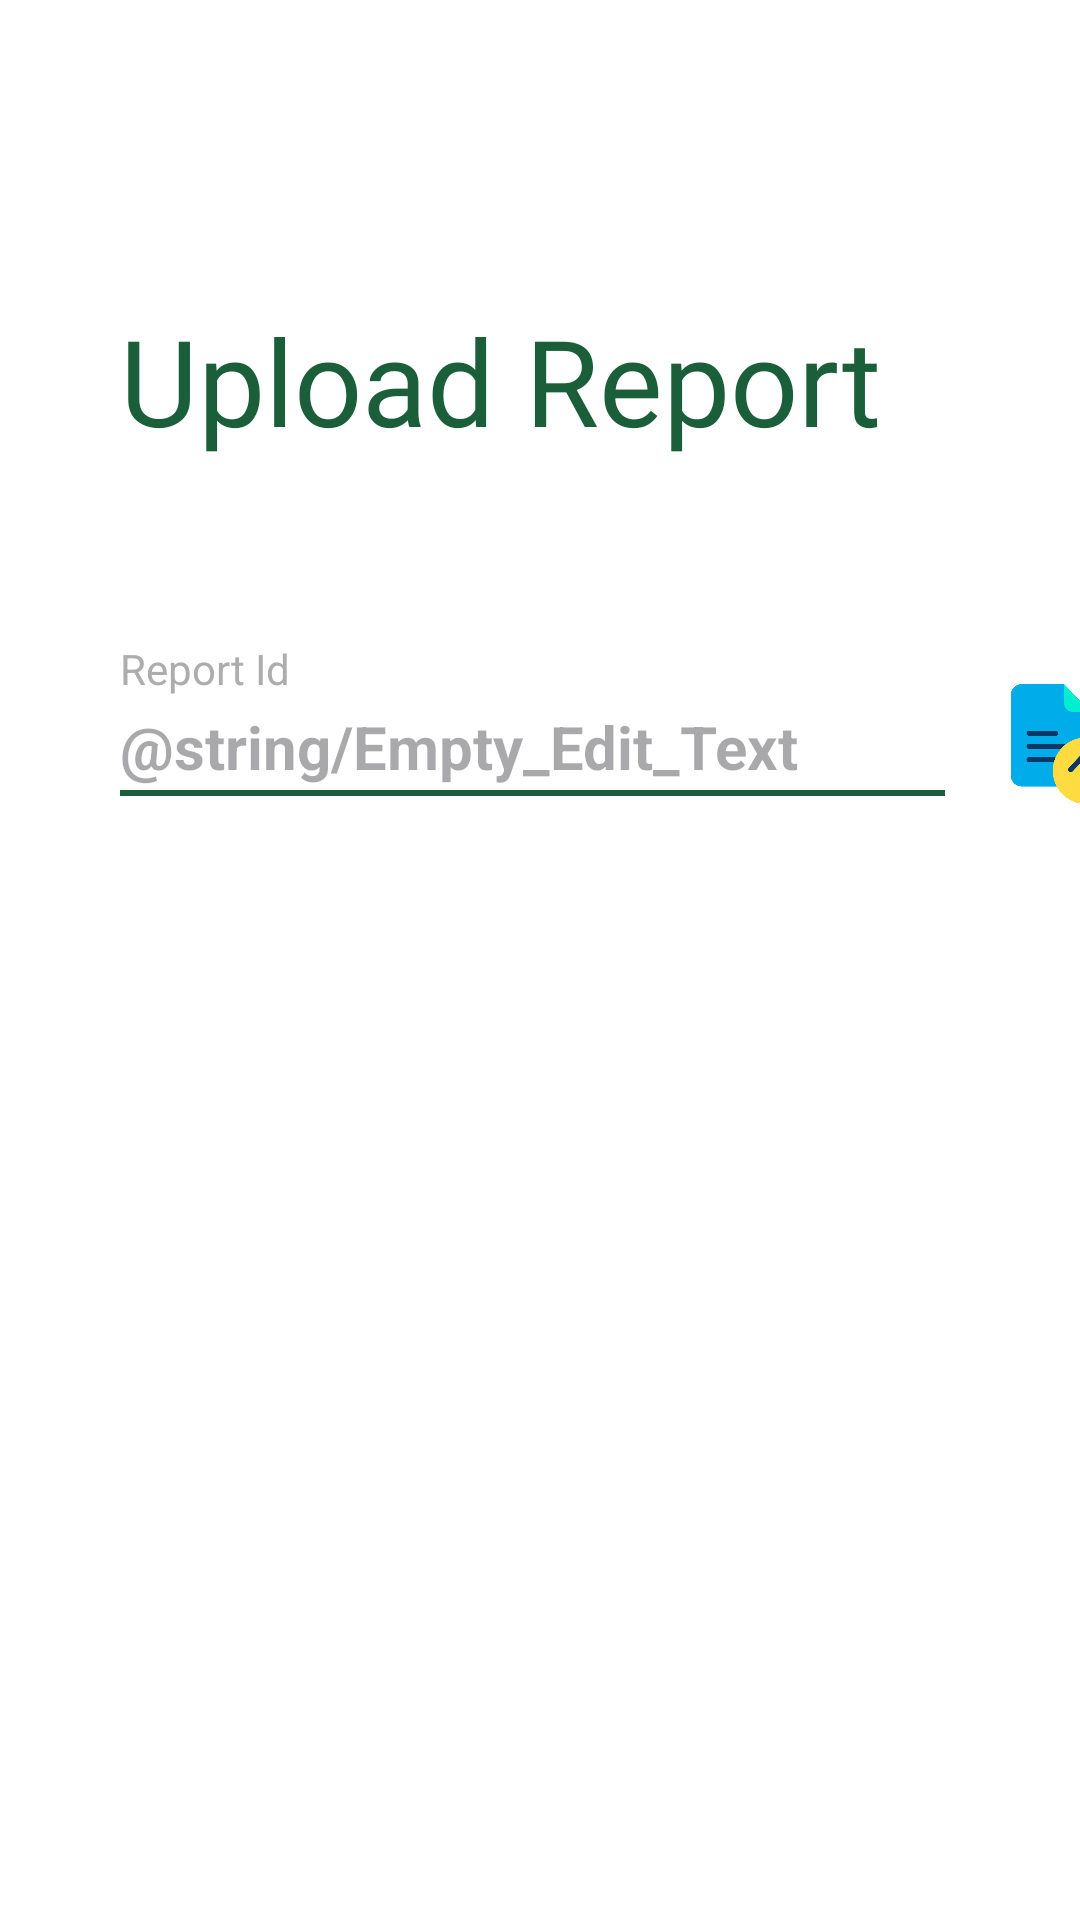

Write the Android layout XML for this screen, with the resource values it uses.
<!-- AndroidManifest.xml: application theme Theme.DOCUMEDX -->
<!-- res/layout/activity_patients_upload_reports.xml -->
<?xml version="1.0" encoding="utf-8"?>
<androidx.constraintlayout.widget.ConstraintLayout
    xmlns:android="http://schemas.android.com/apk/res/android"
    xmlns:app="http://schemas.android.com/apk/res-auto"
    android:layout_width="match_parent"
    android:layout_height="match_parent"
    android:background="@color/white"
    >

    <TextView
        android:id="@+id/Heading"
        android:layout_width="wrap_content"
        android:layout_height="wrap_content"
        android:text="Upload Report"
        android:textColor="@color/color_palette_5"
        android:fontFamily="@font/robotoblack"
        android:textSize="40sp"
        app:layout_constraintStart_toStartOf="parent"
        app:layout_constraintTop_toTopOf="parent"
        android:layout_marginTop="100dp"
        android:layout_marginStart="40dp"
        />

    

    <TextView
        android:id="@+id/reportIdInputFieldText"
        android:layout_width="wrap_content"
        android:layout_height="wrap_content"
        android:layout_marginTop="60dp"
        android:text="Report Id"
        android:textColor="@color/Input_field_text_color"
        app:layout_constraintBottom_toTopOf="@+id/reportId"
        app:layout_constraintStart_toStartOf="@+id/reportId"
        app:layout_constraintTop_toBottomOf="@+id/Heading" />

    <EditText
        android:id="@+id/reportId"
        android:layout_width="275dp"
        android:layout_height="wrap_content"
        android:background="@android:color/transparent"
        android:hint="@string/Empty_Edit_Text"
        android:paddingBottom="1dp"
        android:textColor="@android:color/black"
        android:textStyle="bold"
        android:textSize="20sp"
        android:paddingTop="3dp"
        android:inputType="text"
        app:layout_constraintStart_toStartOf="@id/Heading"
        app:layout_constraintTop_toBottomOf="@id/reportIdInputFieldText" />

    
    <View
        android:id="@+id/view"
        android:layout_width="0dp"
        android:layout_height="2dp"
        android:background="@color/color_palette_5"
        app:layout_constraintEnd_toEndOf="@id/reportId"
        app:layout_constraintStart_toStartOf="@id/reportId"
        app:layout_constraintTop_toBottomOf="@id/reportId" />

    <ImageView
        android:id="@+id/uploadReportIV"
        android:layout_width="40dp"
        android:layout_height="40dp"
        android:scaleType="centerCrop"
        android:src="@drawable/upload_report_img"
        app:layout_constraintTop_toTopOf="@id/reportId"
        app:layout_constraintBottom_toBottomOf="@id/reportId"
        app:layout_constraintStart_toEndOf="@id/reportId"
        android:layout_marginStart="20dp"
        />
    
    
    
    
    
    
    
    
    
    
    
    
    
    
    
    
    
    
    
    
    
    
    
    
    
    
    
    
    


    
    
    
    
    
    
    
    
    

    
    
    
    
    
    
    
    
    
    

    
    
    
    
    
    
    
    
    
    

    
    
    
    
    
    
    
    
    
    

</androidx.constraintlayout.widget.ConstraintLayout>
<!-- resources referenced by this layout -->
<resources>
  <color name="Input_field_text_color">#ADADAD</color>
  <color name="color_palette_5">#1B5E3A</color>
  <color name="white">#FFFFFFFF</color>
  <!-- drawable upload_report_img: png bitmap (drawable, 15253 bytes) -->
  <style name="buttonStyle">
          <item name="android:background">@drawable/curved_btn</item>
          <item name="android:textColor">@color/white</item>
          <item name="android:textSize">19sp</item>
          <item name="android:paddingTop">8dp</item>
          <item name="android:paddingBottom">8dp</item>
      </style>
  <style name="signUpPageEditTextStyles">
          <item name="android:background">@drawable/grey_round_btn</item>
          <item name="android:padding">15dp</item>
          <item name="android:textColorHint">@color/Input_field_text_color</item>&gt;
          <item name="android:textColor">@color/black</item>
      </style>
  <style name="Theme.DOCUMEDX" parent="Base.Theme.DOCUMEDX" />
  <!-- drawable curved_btn (drawable) -->
  <?xml version="1.0" encoding="utf-8"?>
  <shape xmlns:android="http://schemas.android.com/apk/res/android">
      <solid android:color="@color/color_palette_3" />
      <corners
          android:radius="8dp" />
  </shape>
  <!-- drawable grey_round_btn (drawable) -->
  <?xml version="1.0" encoding="utf-8"?>
  <shape xmlns:android="http://schemas.android.com/apk/res/android"
      android:shape="rectangle">
      <solid android:color="@color/Input_field_text_color" />
      <corners android:radius="8dp" />
  </shape>
  <color name="black">#FF000000</color>
  <style name="Base.Theme.DOCUMEDX" parent="Theme.Material3.DayNight.NoActionBar">
          
          
      </style>
  <color name="color_palette_3">#4B9B6E</color>
</resources>
